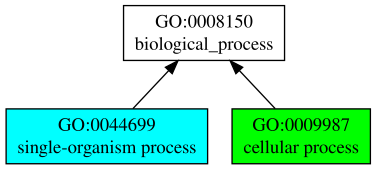

Values plotted in this chart, from the file beside it:
GO:0009987	P	0.64	cellular process
GO:0044699	P	0.55	single-organism process
GO:0044763	P	0.46	single-organism cellular process
GO:0065007	P	0.42	biological regulation
GO:0050789	P	0.35	regulation of biological process
GO:0044767	P	0.34	single-organism developmental process
GO:0050794	P	0.33	regulation of cellular process
GO:0016043	P	0.33	cellular component organization
GO:0032501	P	0.29	multicellular organismal process
GO:0048856	P	0.25	anatomical structure development
GO:0044707	P	0.22	single-multicellular organism process
GO:0008152	P	0.22	metabolic process
GO:0071704	P	0.21	organic substance metabolic process
GO:0044238	P	0.21	primary metabolic process
GO:0044237	P	0.20	cellular metabolic process
GO:0043170	P	0.19	macromolecule metabolic process
GO:0006996	P	0.19	organelle organization
GO:0044260	P	0.18	cellular macromolecule metabolic process
GO:0007165	P	0.17	signal transduction
GO:0065008	P	0.16	regulation of biological quality
GO:0048518	P	0.16	positive regulation of biological proces…
GO:0009653	P	0.16	anatomical structure morphogenesis
GO:0051179	P	0.15	localization
GO:0007010	P	0.15	cytoskeleton organization
GO:0080090	P	0.14	regulation of primary metabolic process
GO:0060255	P	0.14	regulation of macromolecule metabolic pr…
GO:0050896	P	0.14	response to stimulus
GO:0048869	P	0.14	cellular developmental process
GO:0048522	P	0.14	positive regulation of cellular process
GO:0048519	P	0.14	negative regulation of biological proces…
GO:0031323	P	0.14	regulation of cellular metabolic process
GO:1902589	P	0.13	single-organism organelle organization
GO:0022607	P	0.13	cellular component assembly
GO:0007166	P	0.12	cell surface receptor signaling pathway
GO:2000112	P	0.11	regulation of cellular macromolecule bio…
GO:0051641	P	0.11	cellular localization
GO:0051252	P	0.11	regulation of RNA metabolic process
GO:0051234	P	0.11	establishment of localization
GO:0043933	P	0.11	macromolecular complex subunit organizat…
GO:0010605	P	0.11	negative regulation of macromolecule met…
GO:0010468	P	0.11	regulation of gene expression
GO:0006950	P	0.11	response to stress
GO:0006807	P	0.11	nitrogen compound metabolic process
